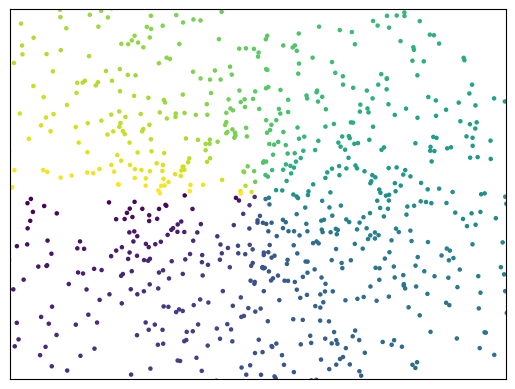

Write Python code to recreate this figure.
import numpy as np
import matplotlib.pyplot as plt

n = 1024
X = np.random.normal(0,1,n)
Y = np.random.normal(0,1,n)
T = np.arctan2(Y,X)

plt.scatter(X,Y,s=5,c=T)
plt.xlim(-1.5,1.5)
plt.ylim(-1.5,1.5)
plt.xticks(())
plt.yticks(())

#plt.scatter(np.arange(5),np.arange(5))

plt.show()
